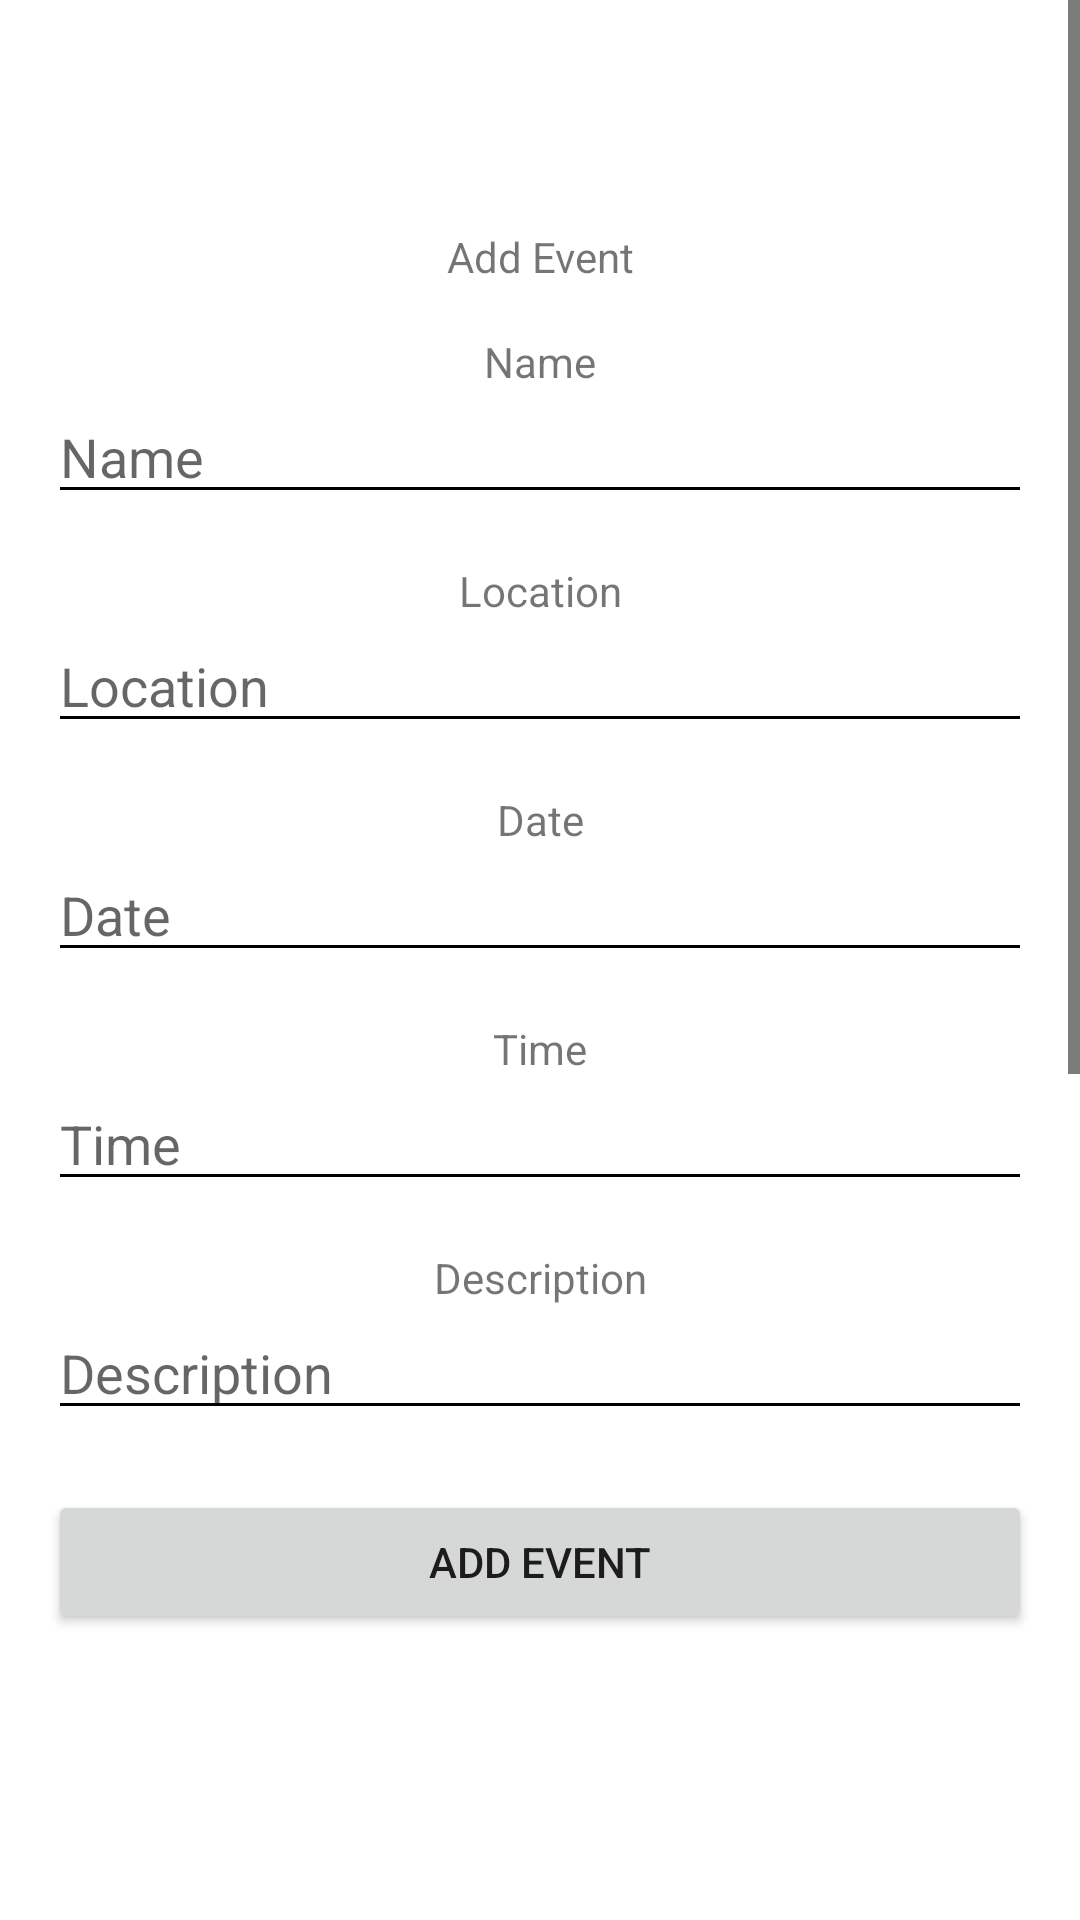

Write the Android layout XML for this screen, with the resource values it uses.
<!-- AndroidManifest.xml: application theme PennStateColors -->
<!-- res/layout/activity_eventorgmanageevents.xml -->
<?xml version="1.0" encoding="utf-8"?>
<ScrollView
    xmlns:android="http://schemas.android.com/apk/res/android"
    android:layout_width="fill_parent"
    android:layout_height="fill_parent">
<LinearLayout xmlns:android="http://schemas.android.com/apk/res/android"
    xmlns:app="http://schemas.android.com/apk/res-auto"
    android:orientation="vertical"
    android:layout_width="match_parent"
    android:layout_height="match_parent"
    android:padding="16dp">

    <TextView
        android:id="@+id/landingText"
        android:layout_width="match_parent"
        android:layout_height="wrap_content"
        android:layout_centerHorizontal= "true"
        android:gravity="center"
        android:layout_marginTop="60dp"
        android:text="Add Event"
        app:srcCompat="@mipmap/ic_launcher_round"/>

    <TextView
        android:id="@+id/textViewName"
        android:layout_width="match_parent"
        android:layout_height="wrap_content"
        android:layout_centerHorizontal="true"
        android:layout_below="@id/landingText"
        android:gravity="center"
        android:layout_marginTop="16dp"
        android:text="@string/Name" />

    <EditText
        android:id="@+id/editTextName"
        android:layout_width="match_parent"
        android:layout_height="wrap_content"
        android:layout_below="@id/textViewName"
        android:hint="@string/Name" />

    <TextView
        android:id="@+id/textViewLocation"
        android:layout_width="match_parent"
        android:layout_height="wrap_content"
        android:layout_centerHorizontal="true"
        android:layout_below="@id/editTextName"
        android:gravity="center"
        android:layout_marginTop="16dp"
        android:text="Location" />

    <EditText
        android:id="@+id/editTextLocation"
        android:layout_width="match_parent"
        android:layout_height="wrap_content"
        android:layout_below="@id/textViewLocation"
        android:hint="Location" />

    <TextView
        android:id="@+id/textViewDate"
        android:layout_width="match_parent"
        android:layout_height="wrap_content"
        android:layout_centerHorizontal="true"
        android:layout_below="@id/editTextLocation"
        android:gravity="center"
        android:layout_marginTop="16dp"
        android:text="Date" />

    <EditText
        android:id="@+id/editTextDate"
        android:layout_width="match_parent"
        android:layout_height="wrap_content"
        android:layout_below="@id/textViewDate"
        android:hint="Date" />

    <TextView
        android:id="@+id/textViewTime"
        android:layout_width="match_parent"
        android:layout_height="wrap_content"
        android:layout_centerHorizontal="true"
        android:layout_below="@id/editTextDate"
        android:gravity="center"
        android:layout_marginTop="16dp"
        android:text="Time" />

    <EditText
        android:id="@+id/editTextTime"
        android:layout_width="match_parent"
        android:layout_height="wrap_content"
        android:layout_below="@id/textViewTime"
        android:hint="Time" />

    <TextView
        android:id="@+id/textViewDescription"
        android:layout_width="match_parent"
        android:layout_height="wrap_content"
        android:layout_centerHorizontal="true"
        android:layout_below="@id/editTextTime"
        android:gravity="center"
        android:layout_marginTop="16dp"
        android:text="Description" />

    <EditText
        android:id="@+id/editTextDescription"
        android:layout_width="match_parent"
        android:layout_height="wrap_content"
        android:layout_below="@id/textViewDescription"
        android:hint="Description" />

    <Button
        android:id="@+id/buttonEvent"
        android:layout_width="match_parent"
        android:layout_height="wrap_content"
        android:layout_below="@id/editTextDescription"
        android:gravity="center"
        android:layout_marginTop="20dp"
        android:text="Add Event" />

    <androidx.recyclerview.widget.RecyclerView
        android:id="@+id/eventManageRecyclerView"
        android:layout_width="match_parent"
        android:layout_height="568dp"
        android:layout_below="@id/buttonEvent"
        android:layout_marginTop="15dp"
        android:background="@android:color/transparent"
        android:clipToPadding="false"
        android:paddingBottom="16dp" />


</LinearLayout>
</ScrollView>
<!-- resources referenced by this layout -->
<resources>
  <!-- mipmap ic_launcher_round: webp bitmap (mipmap-hdpi, 4942 bytes) -->
  <string name="Name">Name</string>
  <style name="PennStateColors" parent="Theme.MaterialComponents.DayNight.DarkActionBar">
          <item name="colorPrimary">@color/matteRoyalBlue</item>
          <item name="colorPrimaryDark">@color/matteRoyalBlueDark</item>
          <item name="colorAccent">@color/lighterBlue</item>
          <item name="android:textColorSecondary">@android:color/black</item>
      </style>
  <color name="matteRoyalBlue">#004080</color>
  <color name="matteRoyalBlueDark">#00274d</color>
  <color name="lighterBlue">#66a3ff</color>
</resources>
